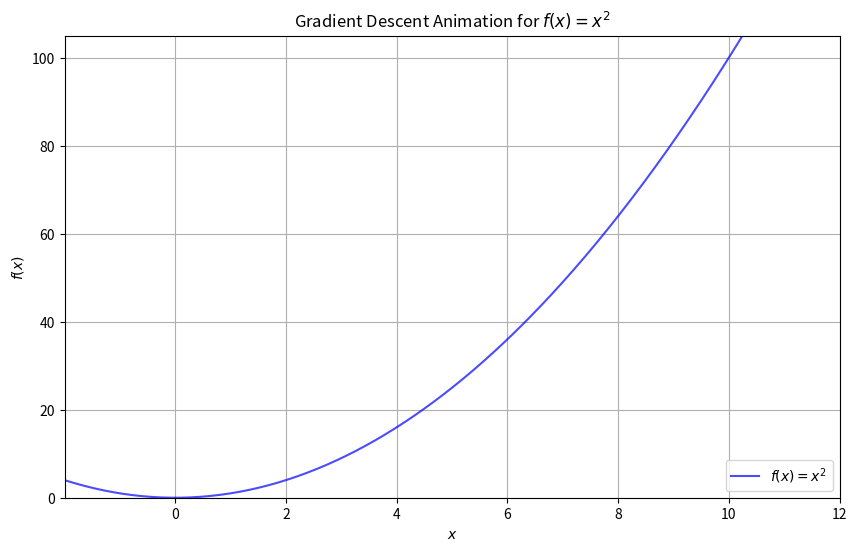

The script that saved this image:
import numpy as np
import matplotlib.pyplot as plt
from matplotlib.animation import FuncAnimation

# 1. Define our simple function (our "loss function")
def f(x):
    return x**2

# 2. Define its derivative (our "gradient")
def df_dx(x):
    return 2 * x # This is the analytical gradient for x^2

# --- Gradient Descent Parameters ---
learning_rate = 0.1
num_iterations = 50

# 3. Starting point (our initial "weight" or "parameter")
x_start = 10.0 # Use a specific starting variable for clarity

# --- Gradient Descent Calculation ---
# We'll store all steps to animate them later
x_path = [x_start]
f_x_path = [f(x_start)]

current_x = x_start
for i in range(num_iterations):
    gradient = df_dx(current_x)
    current_x = current_x - learning_rate * gradient
    x_path.append(current_x)
    f_x_path.append(f(current_x))

print(f"Final x after {num_iterations} iterations: {x_path[-1]:.4f}")
print(f"Final f(x) (Loss) after {num_iterations} iterations: {f_x_path[-1]:.4f}")

# --- Animation Setup ---
fig, ax = plt.subplots(figsize=(10, 6))

# Plot the function background
x_vals_plot = np.linspace(min(x_path) - 2, max(x_path) + 2, 400)
y_vals_plot = f(x_vals_plot)
ax.plot(x_vals_plot, y_vals_plot, label='$f(x) = x^2$', color='blue', alpha=0.7)
ax.set_title('Gradient Descent Animation for $f(x) = x^2$')
ax.set_xlabel('$x$')
ax.set_ylabel('$f(x)$')
ax.grid(True)
ax.legend()
ax.set_xlim(min(x_vals_plot), max(x_vals_plot))
ax.set_ylim(0, max(f_x_path) + 5) # Adjust y-limit to ensure path is visible

# Initialize the elements that will be animated
# This line will show the path taken by gradient descent
path_line, = ax.plot([], [], 'r--', alpha=0.6, label='Descent Path')
# This point will represent the current position
current_point, = ax.plot([], [], 'ro', markersize=8, label='Current Step')
# This text will display iteration and current values
text_display = ax.text(0.02, 0.95, '', transform=ax.transAxes, fontsize=12, color='black',
                       bbox=dict(boxstyle='round,pad=0.3', fc='yellow', alpha=0.7)) # Position text in top-left with background

# Initialization function: plot the background of each frame
def init():
    path_line.set_data([], [])
    current_point.set_data([], [])
    text_display.set_text('')
    return path_line, current_point, text_display

# Animation function: this is called sequentially
def update(frame):
    # 'frame' corresponds to the index in x_path and f_x_path
    x_curr = x_path[frame]
    f_x_curr = f_x_path[frame]

    # Update the path line data up to the current frame
    path_line.set_data(x_path[:frame+1], f_x_path[:frame+1])

    # Update the current point position
    current_point.set_data([x_curr], [f_x_curr])

    # Update the text display
    text_display.set_text(f'Iteration: {frame}\n$x$: {x_curr:.4f}\n$f(x)$: {f_x_curr:.4f}')

    return path_line, current_point, text_display

# Create the animation
# frames: The number of frames to generate (equal to number of iterations + 1 for initial state)
# interval: Delay between frames in milliseconds
# blit=True: Only re-draw the parts that have changed, makes it faster
# Setting blit=False to ensure the text box with background is redrawn correctly each frame.
ani = FuncAnimation(fig, update, frames=len(x_path),
                    init_func=init, blit=False, interval=100)

plt.show()

# Optional: To save the animation as a GIF or MP4
# You might need to install 'imagemagick' (for GIF) or 'ffmpeg' (for MP4) on your system
# On Mac, you can install with Homebrew: `brew install imagemagick` or `brew install ffmpeg`

# Uncomment the following lines to save the animation
# from matplotlib.animation import PillowWriter # For GIF
# writer_gif = PillowWriter(fps=10) # frames per second
# ani.save("gradient_descent_animation.gif", writer=writer_gif)
# print("Animation saved as gradient_descent_animation.gif")

# from matplotlib.animation import FFMpegWriter # For MP4
# writer_mp4 = FFMpegWriter(fps=10)
# ani.save("gradient_descent_animation.mp4", writer=writer_mp4)
# print("Animation saved as gradient_descent_animation.mp4")
